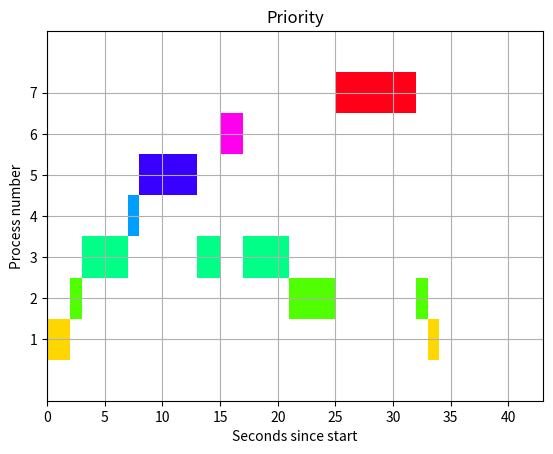

The matplotlib source for this figure:
import pandas as pd
import matplotlib.pyplot as plt
import os
import random
import matplotlib.animation as animation


def processData(no_of_processes, pr_no, arrival, burst, priority):
    process_data = []
    for i in range(no_of_processes):
        temporary = []
#         process_id = int(input("Enter Process ID: "))
#         arrival_time = int(input(f"Enter Arrival Time for Process {process_id}: "))
#         burst_time = int(input(f"Enter Burst Time for Process {process_id}: "))
#         priority = int(input(f"Enter Priority for Process {process_id}: "))
        temporary.extend(
            [pr_no[i], arrival[i], burst[i], priority[i], 0, burst[i]])
        '''
        '0' is the state of the process. 0 means not executed and 1 means execution complete
        '''
        process_data.append(temporary)
    return schedulingProcess(process_data)


def schedulingProcess(process_data):
    start_time = []
    exit_time = []
    s_time = 0
    sequence_of_process = []

    process_exec = {}
    for i in range(len(process_data)):
        process_exec[i + 1] = []

    process_data.sort(key=lambda x: x[1])
    '''
    Sort processes according to the Arrival Time
    '''
    while 1:
        ready_queue = []
        normal_queue = []
        temp = []
        for i in range(len(process_data)):
            # if the process has arrived and it is still unexecuted
            if process_data[i][1] <= s_time and process_data[i][4] == 0:
                temp.extend([process_data[i][0], process_data[i][1], process_data[i][2], process_data[i][3],
                             process_data[i][5]])
                # then append the process in ready queue
                ready_queue.append(temp)
                # reset temp
                temp = []
            # if the process has not yet arrived but and is unexecuted
            elif process_data[i][4] == 0:
                temp.extend([process_data[i][0], process_data[i][1], process_data[i][2], process_data[i][4],
                             process_data[i][5]])
                # put the process in the normal queue
                normal_queue.append(temp)
                # reset temp
                temp = []
        # if all processes have executed break the loop
        if len(ready_queue) == 0 and len(normal_queue) == 0:
            break
        # if there is a process in the ready queue
        if len(ready_queue) != 0:
            # sort the processes in the ready queue by priority
            ready_queue.sort(key=lambda x: x[3], reverse=True)
            start_time.append(s_time)
            # execute the current process by 1 sec
            s_time = s_time + 1
            e_time = s_time
            exit_time.append(e_time)
            sequence_of_process.append(ready_queue[0][0])
            # find the index of the currently running process
            for k in range(len(process_data)):
                if process_data[k][0] == ready_queue[0][0]:
                    break

            process_exec[ready_queue[0][0]].append(tuple([start_time[-1], 1]))

            # reduce its burst time by 1
            process_data[k][2] = process_data[k][2] - 1
            # if the process completes its execution
            if process_data[k][2] == 0:
                # mark its completion
                process_data[k][4] = 1
                process_data[k].append(e_time)
        if len(ready_queue) == 0:
            normal_queue.sort(key=lambda x: x[1])
            if s_time < normal_queue[0][1]:
                s_time = normal_queue[0][1]
            start_time.append(s_time)
            s_time = s_time + 1
            e_time = s_time
            exit_time.append(e_time)

            process_exec[ready_queue[0][0]].append(tuple([start_time[-1], 1]))

            sequence_of_process.append(normal_queue[0][0])
            for k in range(len(process_data)):
                if process_data[k][0] == normal_queue[0][0]:
                    break
            process_data[k][2] = process_data[k][2] - 1
            # if burst time is zero, it means process is completed
            if process_data[k][2] == 0:
                process_data[k][4] = 1
                process_data[k].append(e_time)
    return printData(process_data, process_exec)


def printData(process_data, process_exec):
    process_data.sort(key=lambda x: x[0])

    result_df = pd.DataFrame()
    process_ID = []
    process_AT = []
    process_BT = []
    process_CT = []
    process_pri = []
    for i in range(len(process_data)):
        process_ID.append(process_data[i][0])
        process_AT.append(process_data[i][1])
        process_BT.append(process_data[i][5])
        process_CT.append(process_data[i][-1])
        process_pri.append(process_data[i][3])

    result_df['process_id'] = process_ID
    result_df['process_priority'] = process_pri
    result_df['arrival_time'] = process_AT
    result_df['burst_time'] = process_BT
    result_df['completion_time'] = process_CT
    process_TT = result_df['completion_time']-result_df['arrival_time']
    result_df['turnaround_time'] = process_TT
    process_WT = result_df['turnaround_time']-result_df['burst_time']
    result_df['waiting_time'] = process_WT
    result_df.set_index('process_id', inplace=True)
#     print(result_df)
#     print("average turnaround time : {}".format(result_df['turnaround_time'].mean()))
#     print("average waiting time : {}".format(result_df['waiting_time'].mean()))
    avg_tat = result_df['turnaround_time'].mean()
    avg_wt = result_df['waiting_time'].mean()
    plot(process_ID, process_AT, process_BT, len(process_ID), process_exec, 40)
    return result_df, avg_tat, avg_wt


def get_cmap(n, name="hsv"):
    """Returns a function that maps each index in 0, 1, ..., n-1 to a distinct
    RGB color; the keyword argument name must be a standard mpl colormap name."""
    return plt.cm.get_cmap(name, n)


def plot(pr_no, arrival, burst, n, gantt_array, final_comp_time):
    # default syntax, remember it
    # gnt stands for gantt (just for our convenience)
    fig, gnt = plt.subplots()

    # X axis: time
    # Y axis: process number

    # find the gantt array if we don't have a custom one
    #     if gantt_array == None and final_comp_time == None:
    #         gantt_array, final_comp_time = find_gantt_array(pr_no, arrival, burst, n)

    # the y limits will be from 0 to number of process + 2 (for better visibility)
    gnt.set_ylim(0, n + 2)

    # x limits from 0 to final_comp_time + 3 (for better visibility)
    gnt.set_xlim(0, final_comp_time + 3)

    # setting x and y labels
    gnt.set_xlabel("Seconds since start")
    gnt.set_ylabel("Process number")

    # yticks mean the values we can see, here we want it to run through the middle
    # of the process block (i + 1.5 came through trial and error)
    gnt.set_yticks([i + 0.5 for i in pr_no])

    # labelling the y ticks
    gnt.set_yticklabels(pr_no)

    # grid on, duh!
    gnt.grid(True)

    # this is an array for different colors
    cmap = get_cmap(n + 1)
    # for i in pr_no:
    #     # generating a random color
    #     # r = random.random()
    #     # b = random.random()
    #     # g = random.random()
    #     # color = (r, g, b)
    #     gnt.broken_barh(gantt_array[i], (i, 1), facecolor=cmap(i))
    # plt.show()
    plt.title('Priority')

    def find(t):
        for i in gantt_array:
            for j in gantt_array[i]:
                if j[0] <= t < j[0] + j[1]:
                    return i, [(t, 1)]
        return -1

    def animate(i):
        if find(i) != -1:
            pr, time = find(i)
            gnt.broken_barh(time, (pr, 1), facecolor=cmap(pr))

    anim = animation.FuncAnimation(
        fig, animate, frames=final_comp_time, blit=False, interval=150, save_count=200
    )

    # plt.show()

    # mpld3.show(fig, "127.0.0.1", 5000)
    # if os.path.exists("static\\fcfs.gif"):
    #     try:
    #         os.remove("static\\fcfs.gif")
    #     except OSError as err:
    #         print("Failed with:", err.strerror)  # look what it says
    #         print("Error code:", err.code)
    # os.remove("static\\fcfs.gif")
    anim.save(
        "static\\gifs\\Priority.gif",
        writer="pillow",
        fps=60,
    )


if __name__ == "__main__":
    #     no_of_processes = int(input("Enter number of processes: "))
    #     priority = Priority()
    #     priority.processData(no_of_processes)
    no_of_processes = 7  # int(input("Enter number of processes: "))
    pr_no = [3, 4, 5, 6, 7, 1, 2]
    arrival = [3, 7, 8, 15, 25, 0, 2]
    burst = [10, 1, 5, 2, 7, 3, 6]
    priority = [3, 4, 5, 6, 7, 1, 2]
    temp = processData(no_of_processes, pr_no, arrival, burst, priority)
    print(temp)
